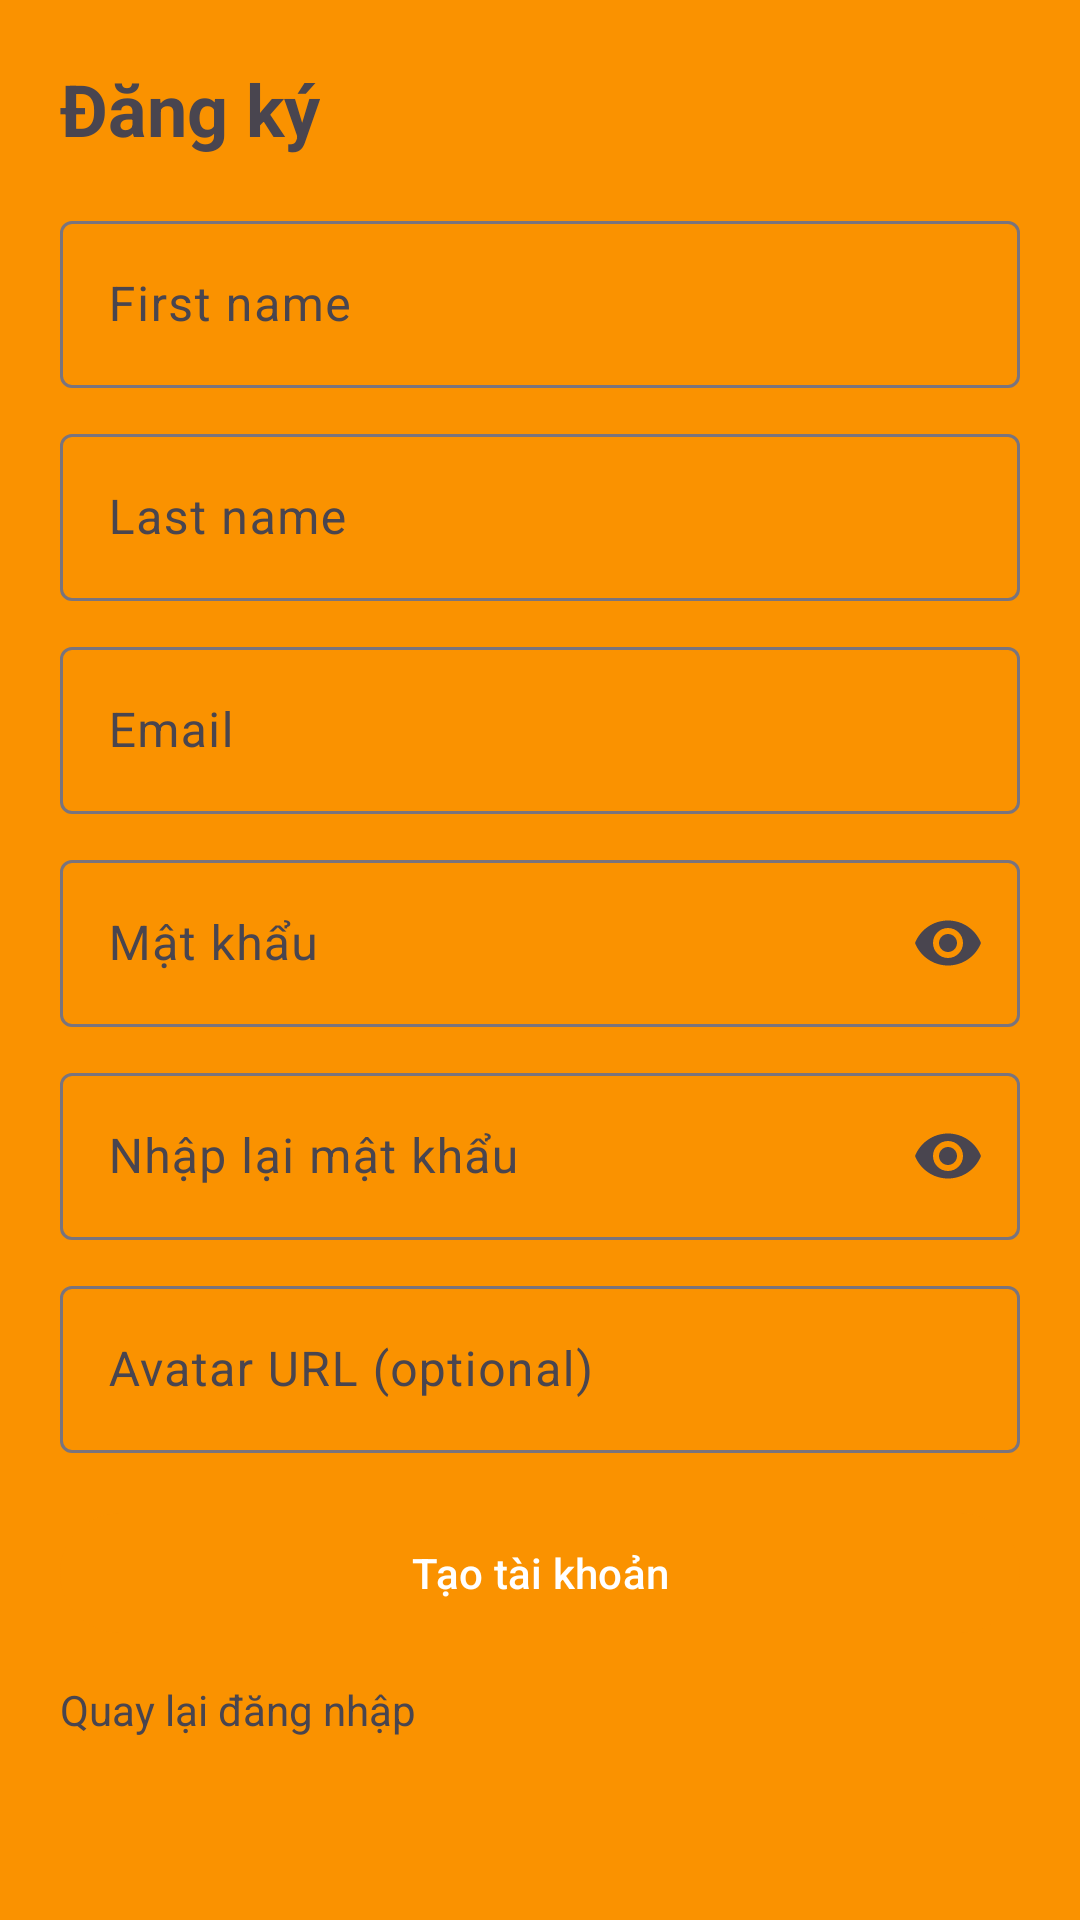

The Android layout XML behind this screen, and the referenced resources:
<!-- AndroidManifest.xml: application theme Theme.Doanck -->
<!-- res/layout/activity_register.xml -->
<?xml version="1.0" encoding="utf-8"?>
<ScrollView xmlns:android="http://schemas.android.com/apk/res/android"
    xmlns:app="http://schemas.android.com/apk/res-auto"
    android:layout_width="match_parent"
    android:layout_height="match_parent"
    android:padding="20dp">

    <LinearLayout
        android:layout_width="match_parent"
        android:layout_height="wrap_content"
        android:orientation="vertical">

        <TextView
            android:layout_width="wrap_content"
            android:layout_height="wrap_content"
            android:text="Đăng ký"
            android:textStyle="bold"
            android:textSize="24sp"
            android:layout_marginBottom="16dp"/>

        <com.google.android.material.textfield.TextInputLayout
            android:layout_width="match_parent"
            android:layout_height="wrap_content"
            android:hint="First name">
            <com.google.android.material.textfield.TextInputEditText
                android:id="@+id/etFirstName"
                android:layout_width="match_parent"
                android:layout_height="wrap_content"/>
        </com.google.android.material.textfield.TextInputLayout>

        <com.google.android.material.textfield.TextInputLayout
            android:layout_width="match_parent"
            android:layout_height="wrap_content"
            android:hint="Last name"
            android:layout_marginTop="10dp">
            <com.google.android.material.textfield.TextInputEditText
                android:id="@+id/etLastName"
                android:layout_width="match_parent"
                android:layout_height="wrap_content"/>
        </com.google.android.material.textfield.TextInputLayout>

        <com.google.android.material.textfield.TextInputLayout
            android:layout_width="match_parent"
            android:layout_height="wrap_content"
            android:hint="Email"
            android:layout_marginTop="10dp">
            <com.google.android.material.textfield.TextInputEditText
                android:id="@+id/etRegisterEmail"
                android:layout_width="match_parent"
                android:layout_height="wrap_content"
                android:inputType="textEmailAddress"/>
        </com.google.android.material.textfield.TextInputLayout>

        <com.google.android.material.textfield.TextInputLayout
            android:layout_width="match_parent"
            android:layout_height="wrap_content"
            android:hint="Mật khẩu"
            android:layout_marginTop="10dp"
            app:endIconMode="password_toggle">
            <com.google.android.material.textfield.TextInputEditText
                android:id="@+id/etRegisterPassword"
                android:layout_width="match_parent"
                android:layout_height="wrap_content"
                android:inputType="textPassword"/>
        </com.google.android.material.textfield.TextInputLayout>

        <com.google.android.material.textfield.TextInputLayout
            android:layout_width="match_parent"
            android:layout_height="wrap_content"
            android:hint="Nhập lại mật khẩu"
            android:layout_marginTop="10dp"
            app:endIconMode="password_toggle">
            <com.google.android.material.textfield.TextInputEditText
                android:id="@+id/etRegisterConfirm"
                android:layout_width="match_parent"
                android:layout_height="wrap_content"
                android:inputType="textPassword"/>
        </com.google.android.material.textfield.TextInputLayout>

        <com.google.android.material.textfield.TextInputLayout
            android:layout_width="match_parent"
            android:layout_height="wrap_content"
            android:hint="Avatar URL (optional)"
            android:layout_marginTop="10dp">
            <com.google.android.material.textfield.TextInputEditText
                android:id="@+id/etAvatarUrl"
                android:layout_width="match_parent"
                android:layout_height="wrap_content"
                android:inputType="textUri"/>
        </com.google.android.material.textfield.TextInputLayout>

        <com.google.android.material.button.MaterialButton
            android:id="@+id/btnRegister"
            android:layout_width="match_parent"
            android:layout_height="wrap_content"
            android:text="Tạo tài khoản"
            android:layout_marginTop="16dp"/>

        <TextView
            android:id="@+id/tvBackToLogin"
            android:layout_width="wrap_content"
            android:layout_height="wrap_content"
            android:text="Quay lại đăng nhập"
            android:layout_marginTop="12dp"/>
    </LinearLayout>
</ScrollView>
<!-- resources referenced by this layout -->
<resources>
  <style name="Theme.Doanck" parent="Base.Theme.Doanck" />
  <style name="Base.Theme.Doanck" parent="Theme.Material3.DayNight.NoActionBar">
          
          <item name="colorPrimary">@color/orange_primary</item>
          <item name="colorPrimaryDark">@color/orange_primary_dark</item>
          <item name="colorAccent">@color/orange_accent</item>
  
          
          <item name="colorPrimaryContainer">@color/orange_primary_light</item>
          <item name="colorOnPrimary">@color/white</item>
          <item name="colorSecondary">@color/orange_accent</item>
          <item name="colorOnSecondary">@color/white</item>
  
          
          <item name="android:colorBackground">@color/background_orange</item>
          <item name="android:windowBackground">@color/background_orange</item>
  
          
          <item name="android:statusBarColor">@color/orange_primary_dark</item>
          <item name="android:navigationBarColor">@color/orange_primary</item>
      </style>
  <color name="orange_primary">#FA9200</color>
  <color name="orange_primary_dark">#E08200</color>
  <color name="orange_accent">#FF5722</color>
  <color name="orange_primary_light">#FFB74D</color>
  <color name="white">#FFFFFFFF</color>
  <color name="background_orange">#FA9200</color>
</resources>
